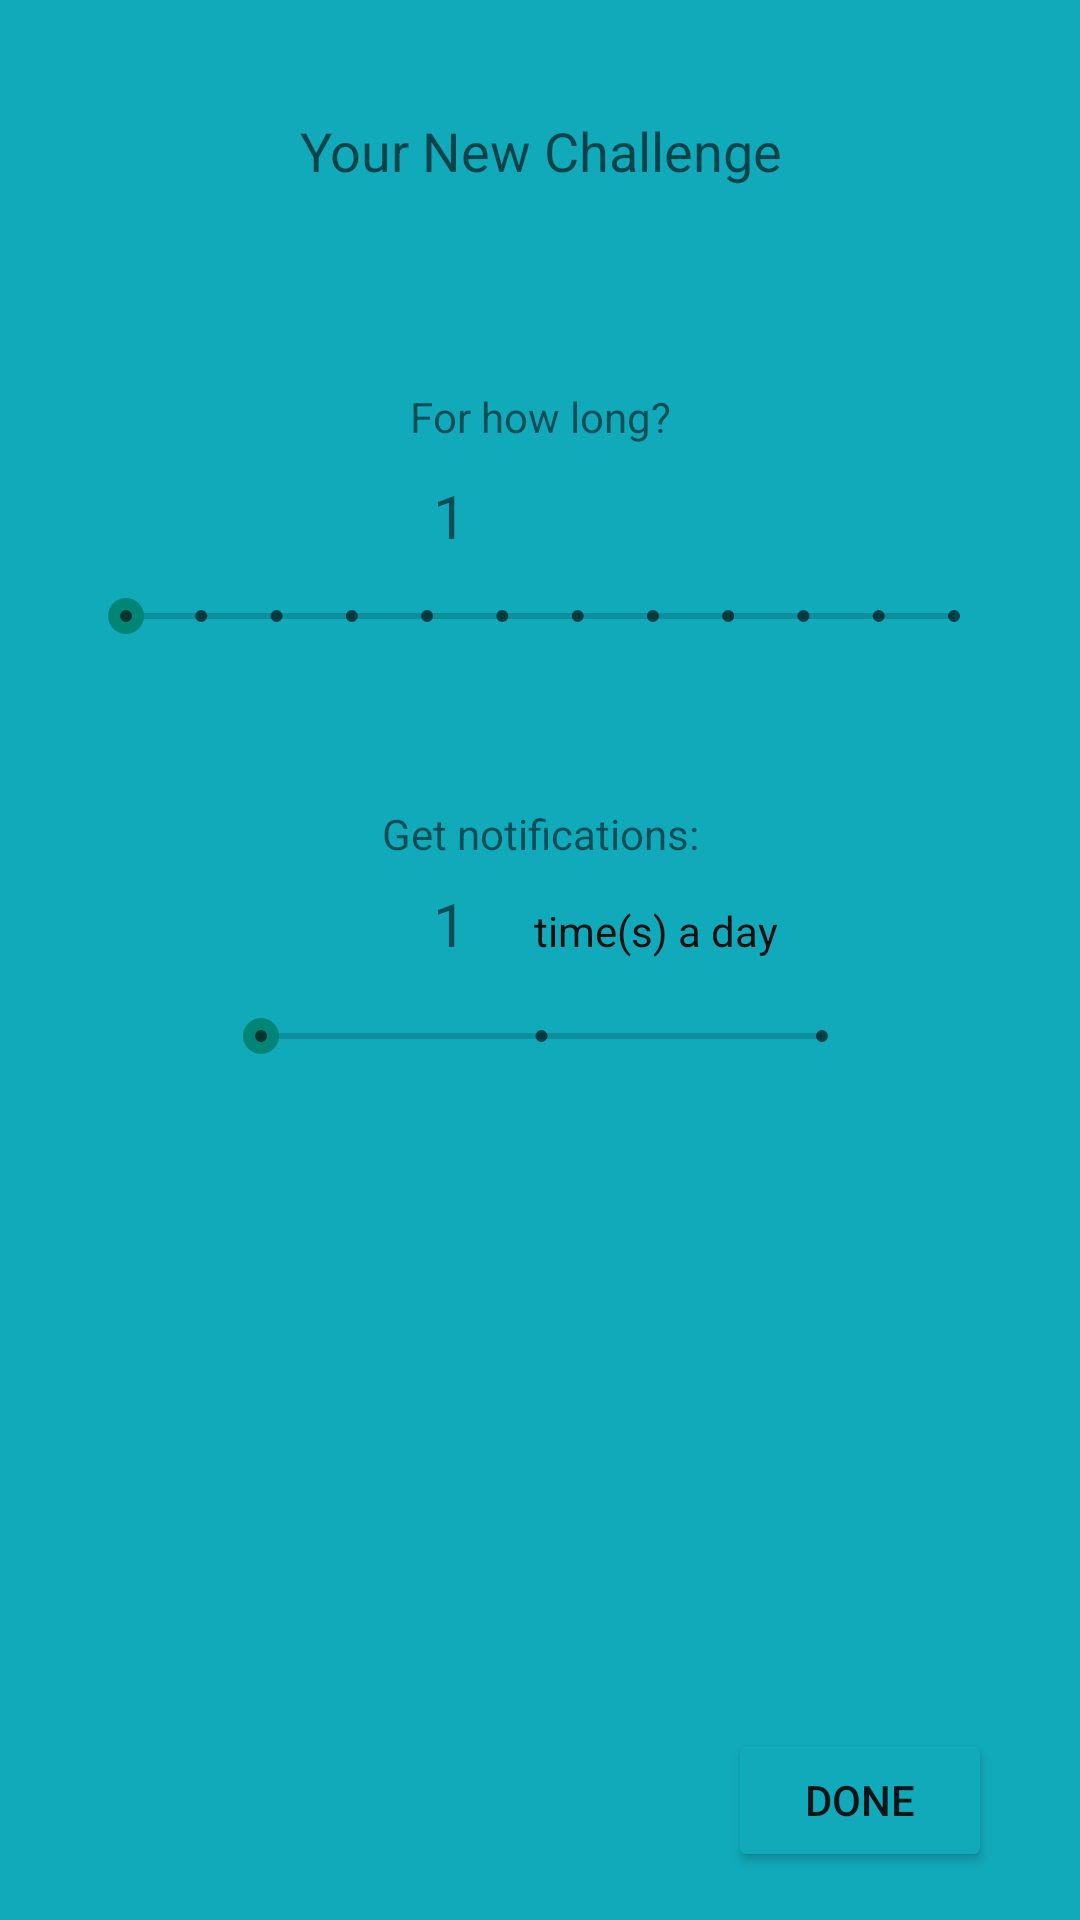

The Android layout XML behind this screen, and the referenced resources:
<!-- AndroidManifest.xml: activity theme empty -->
<!-- res/layout/activity_entry.xml -->
<?xml version="1.0" encoding="utf-8"?>
<android.support.constraint.ConstraintLayout xmlns:android="http://schemas.android.com/apk/res/android"
    xmlns:app="http://schemas.android.com/apk/res-auto"
    xmlns:tools="http://schemas.android.com/tools"
    android:layout_width="match_parent"
    android:layout_height="match_parent"
    tools:context=".EntryActivity">

    <EditText
        android:id="@+id/title"
        android:layout_width="wrap_content"
        android:layout_height="wrap_content"
        android:layout_marginStart="8dp"
        android:layout_marginTop="28dp"
        android:layout_marginEnd="8dp"
        android:ems="10"
        android:hint="Your New Challenge"
        android:inputType="textPersonName"
        android:textAlignment="center"
        app:layout_constraintEnd_toEndOf="parent"
        app:layout_constraintHorizontal_bias="0.503"
        app:layout_constraintStart_toStartOf="parent"
        app:layout_constraintTop_toTopOf="parent" />

    <Button
        android:id="@+id/done"
        android:layout_width="wrap_content"
        android:layout_height="wrap_content"
        android:layout_marginStart="8dp"
        android:layout_marginEnd="8dp"
        android:layout_marginBottom="16dp"
        android:onClick="onDoneClicked"
        android:text="DONE"
        app:layout_constraintBottom_toBottomOf="parent"
        app:layout_constraintEnd_toEndOf="parent"
        app:layout_constraintHorizontal_bias="0.917"
        app:layout_constraintStart_toStartOf="parent" />

    <TextView
        android:id="@+id/textView"
        android:layout_width="wrap_content"
        android:layout_height="wrap_content"
        android:layout_marginStart="8dp"
        android:layout_marginTop="60dp"
        android:layout_marginEnd="8dp"
        android:text="For how long?"
        app:layout_constraintEnd_toEndOf="parent"
        app:layout_constraintHorizontal_bias="0.501"
        app:layout_constraintStart_toStartOf="parent"
        app:layout_constraintTop_toBottomOf="@+id/title" />

    <Spinner
        android:id="@+id/spinner1"
        android:layout_width="128dp"
        android:layout_height="22dp"
        android:layout_marginTop="12dp"
        android:layout_marginEnd="8dp"
        android:spinnerMode="dialog"
        app:layout_constraintEnd_toEndOf="parent"
        app:layout_constraintHorizontal_bias="0.0"
        app:layout_constraintStart_toEndOf="@+id/howLong"
        app:layout_constraintTop_toBottomOf="@+id/textView" />

    <TextView
        android:id="@+id/textView2"
        android:layout_width="wrap_content"
        android:layout_height="wrap_content"
        android:layout_marginStart="8dp"
        android:layout_marginTop="52dp"
        android:layout_marginEnd="8dp"
        android:text="Get notifications:"
        app:layout_constraintEnd_toEndOf="parent"
        app:layout_constraintStart_toStartOf="parent"
        app:layout_constraintTop_toBottomOf="@+id/seekBarTime" />

    <SeekBar
        android:id="@+id/seekBarAmount"
        style="@style/Widget.AppCompat.SeekBar.Discrete"
        android:layout_width="219dp"
        android:layout_height="32dp"
        android:layout_marginStart="8dp"
        android:layout_marginTop="8dp"
        android:layout_marginEnd="8dp"
        android:layout_marginBottom="212dp"
        android:max="2"
        android:progress="0"
        app:layout_constraintBottom_toBottomOf="parent"
        app:layout_constraintEnd_toEndOf="parent"
        app:layout_constraintHorizontal_bias="0.503"
        app:layout_constraintStart_toStartOf="parent"
        app:layout_constraintTop_toBottomOf="@+id/textView3"
        app:layout_constraintVertical_bias="0.0" />

    <SeekBar
        android:id="@+id/seekBarTime"
        style="@style/Widget.AppCompat.SeekBar.Discrete"
        android:layout_width="308dp"
        android:layout_height="22dp"
        android:layout_marginStart="8dp"
        android:layout_marginTop="12dp"
        android:layout_marginEnd="8dp"
        android:max="11"
        android:progress="0"
        app:layout_constraintEnd_toEndOf="parent"
        app:layout_constraintStart_toStartOf="parent"
        app:layout_constraintTop_toBottomOf="@+id/spinner1" />

    <TextView
        android:id="@+id/howLong"
        android:layout_width="36dp"
        android:layout_height="22dp"
        android:layout_marginStart="132dp"
        android:layout_marginTop="10dp"
        android:gravity="center"
        android:text="1"
        android:textSize="20sp"
        app:layout_constraintStart_toStartOf="parent"
        app:layout_constraintTop_toBottomOf="@+id/textView" />

    <TextView
        android:id="@+id/howOften"
        android:layout_width="36dp"
        android:layout_height="0dp"
        android:layout_marginStart="132dp"
        android:gravity="center"
        android:text="1"
        android:textSize="20sp"
        app:layout_constraintBaseline_toBaselineOf="@+id/textView3"
        app:layout_constraintStart_toStartOf="parent" />

    <TextView
        android:id="@+id/textView3"
        android:layout_width="101dp"
        android:layout_height="22dp"
        android:layout_marginTop="12dp"
        android:layout_marginEnd="8dp"
        android:gravity="center"
        android:text="time(s) a day"
        android:textColor="@color/black"
        app:layout_constraintEnd_toEndOf="parent"
        app:layout_constraintHorizontal_bias="0.0"
        app:layout_constraintStart_toEndOf="@+id/howOften"
        app:layout_constraintTop_toBottomOf="@+id/textView2" />

</android.support.constraint.ConstraintLayout>
<!-- resources referenced by this layout -->
<resources>
  <color name="black">#111111</color>
  <style name="empty" parent="Theme.AppCompat.Light.NoActionBar">
          <item name="colorPrimaryDark">@color/tintedBlue</item>
          <item name="android:backgroundTint">@color/tintedBlue</item>
          <item name="android:statusBarColor">@color/littleMoreBlue</item>
      </style>
  <color name="tintedBlue">#11aabb</color>
  <color name="littleMoreBlue">#006666</color>
</resources>
